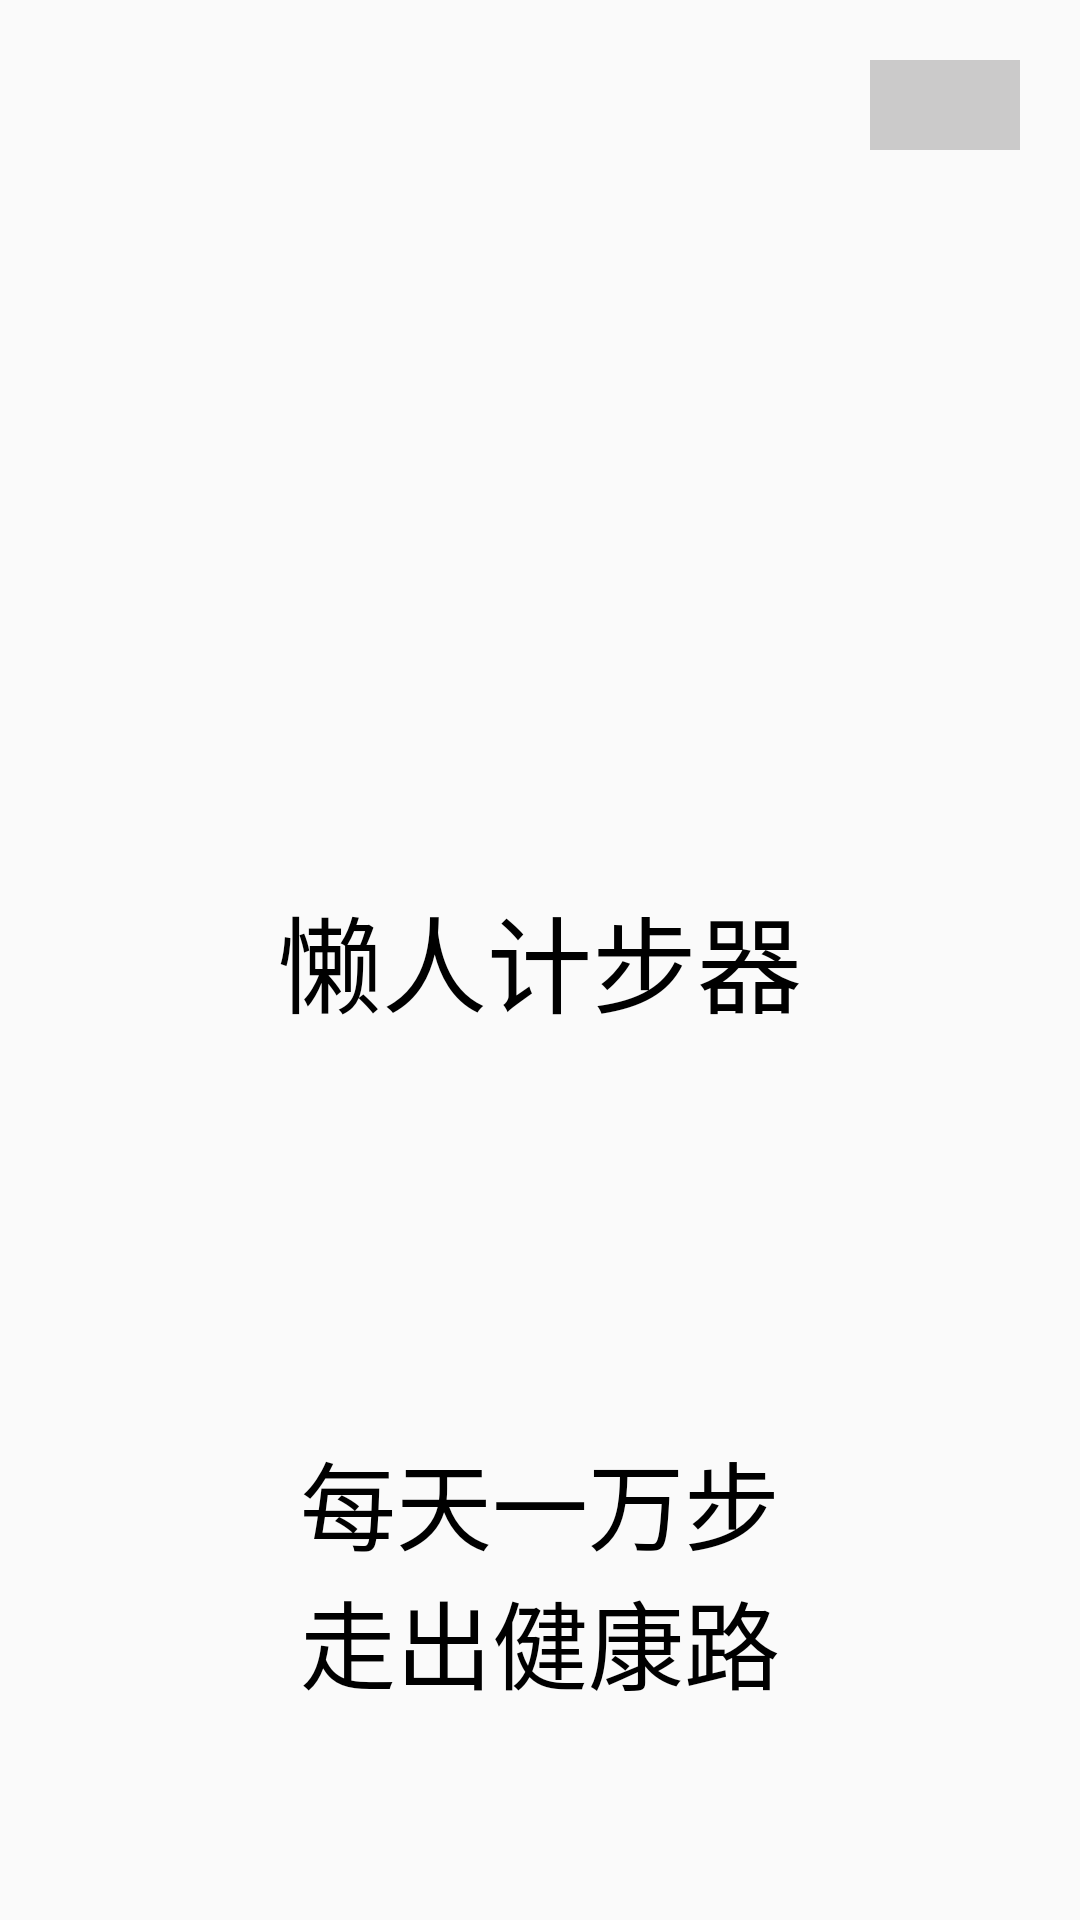

Reconstruct the res/layout file that produces this screen, plus the resources it refers to.
<!-- AndroidManifest.xml: application theme AppTheme -->
<!-- res/layout/activity_welcome.xml -->
<?xml version="1.0" encoding="utf-8"?>
<RelativeLayout xmlns:android="http://schemas.android.com/apk/res/android"
    xmlns:app="http://schemas.android.com/apk/res-auto"
    xmlns:tools="http://schemas.android.com/tools"
    android:layout_width="match_parent"
    android:layout_height="match_parent"
    tools:context=".activity.WelcomeActivity">
<ImageView
    android:layout_width="match_parent"
    android:layout_height="match_parent"
    android:src="@drawable/welcome"
    android:scaleType="centerCrop"/>
    <TextView
    android:layout_width="wrap_content"
    android:layout_height="wrap_content"
    android:text="@string/step_everyday"
    android:layout_centerHorizontal="true"
    android:layout_alignParentBottom="true"
    android:textColor="@color/fontBlack"
    android:textSize="32sp"
    android:layout_marginBottom="70dp"/>
    <TextView
        android:layout_width="wrap_content"
        android:layout_height="wrap_content"
        android:text="@string/lazy_step"
        android:layout_centerInParent="true"
        android:textColor="@color/fontBlack"
        android:textSize="35sp" />
    <TextView
        android:id="@+id/tv_time"
        android:layout_width="50dp"
        android:layout_height="30dp"
        android:textColor="@android:color/darker_gray"
        android:textSize="23sp"
        android:gravity="center"
        android:layout_alignParentRight="true"
        android:layout_alignParentTop="true"
        android:background="#50635F5F"
        android:layout_margin="20dp"/>

</RelativeLayout>
<!-- resources referenced by this layout -->
<resources>
  <color name="fontBlack">#000000</color>
  <string name="lazy_step">懒人计步器</string>
  <string name="step_everyday">每天一万步\n走出健康路</string>
  <style name="AppTheme" parent="Theme.AppCompat.Light.DarkActionBar">
          
          <item name="colorPrimary">@color/colorPrimary</item>
          <item name="colorPrimaryDark">@color/colorPrimaryDark</item>
          <item name="colorAccent">@color/colorAccent</item>
      </style>
  <color name="colorPrimary">#6200EE</color>
  <color name="colorPrimaryDark">#3700B3</color>
  <color name="colorAccent">#03DAC5</color>
</resources>
